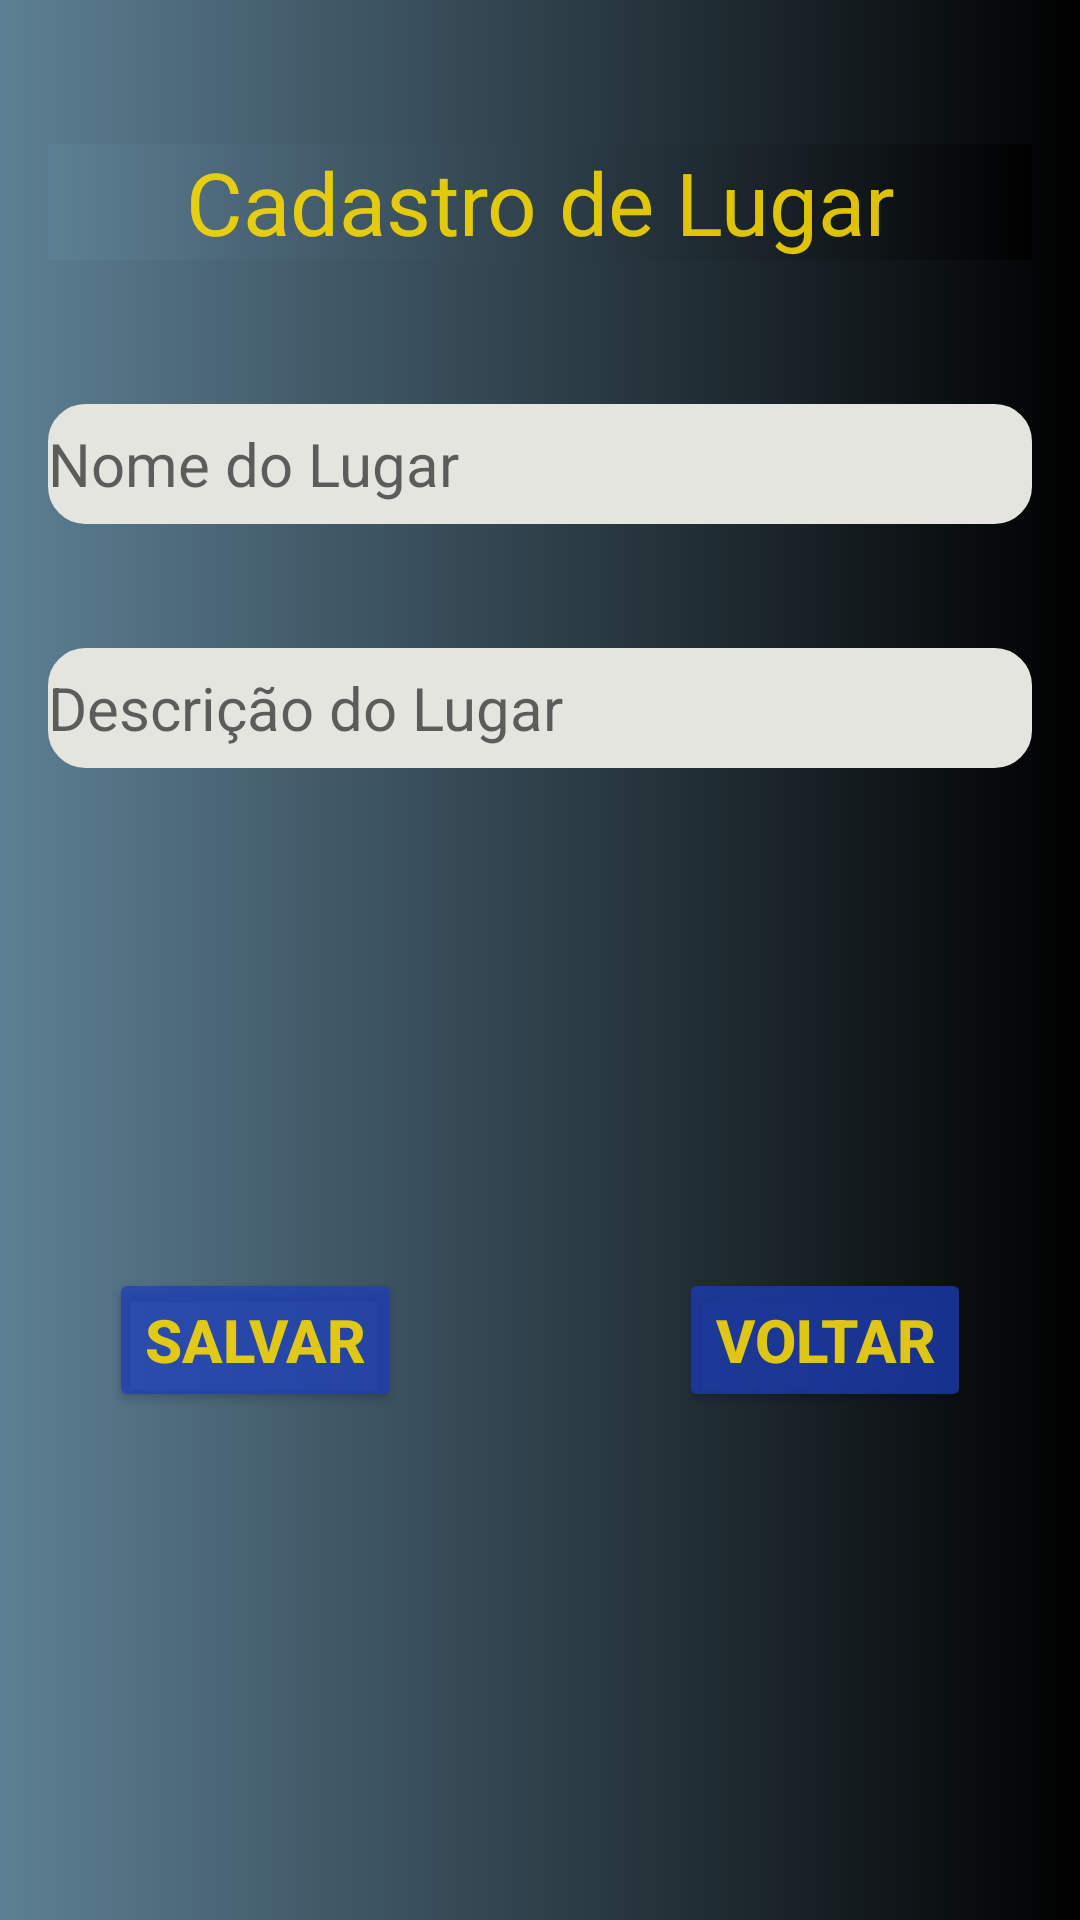

Produce the Android XML layout that renders to this screen, including the resource entries it uses.
<!-- AndroidManifest.xml: application theme Theme.ProjetoLocalizacao -->
<!-- res/layout/activity_cadastro_lugar.xml -->
<?xml version="1.0" encoding="utf-8"?>
<androidx.constraintlayout.widget.ConstraintLayout xmlns:android="http://schemas.android.com/apk/res/android"
    xmlns:app="http://schemas.android.com/apk/res-auto"
    xmlns:tools="http://schemas.android.com/tools"
    android:layout_width="match_parent"
    android:layout_height="match_parent"
    tools:context=".ui.CadastroLugar"
    android:background="@drawable/buttomnovo"



    >

    <TextView

        android:id="@+id/textViewTitulo"
        android:layout_width="match_parent"
        android:layout_height="wrap_content"
        android:layout_marginRight="16dp"
        android:layout_marginLeft="16dp"
        android:text="Cadastro de Lugar"
        android:background="@drawable/buttomnovo"
        android:textColor="@color/amarilho"
        android:gravity="center"
        style="@style/CardView.Dark"
        android:textSize="14pt"
        android:layout_marginTop="48dp"
        app:layout_constraintTop_toTopOf="parent"
        app:layout_constraintRight_toRightOf="parent"
        app:layout_constraintLeft_toLeftOf="parent"/>


    <EditText
        android:id="@+id/editTextNomeLugar"
        android:layout_width="match_parent"
        android:layout_height="40dp"
        android:layout_marginTop="48dp"
        android:layout_marginLeft="16dp"
        android:layout_marginRight="16dp"
        android:layout_marginBottom="10dp"
        android:hint="Nome do Lugar"
        android:drawableStart="@drawable/ic_addlocation"
        android:drawablePadding="20dp"

        android:textColor="@color/VERDI"
        android:background="@drawable/custom_input"
        android:backgroundTint="@color/Azul"
        android:textSize="20dp"
        app:layout_constraintRight_toRightOf="parent"
        app:layout_constraintLeft_toLeftOf="parent"
        app:layout_constraintTop_toBottomOf="@+id/textViewTitulo"

        />

    <EditText
        android:id="@+id/editTextDescricaoLugar"
        android:layout_width="match_parent"
        android:layout_height="40dp"
        android:layout_marginLeft="16dp"
        android:layout_marginRight="16dp"
        android:layout_marginTop="20pt"
        android:layout_marginBottom="10dp"
        android:hint="Descrição do Lugar"
        android:background="@drawable/custom_input"
        android:drawableStart="@drawable/ic_descricao"
        android:drawablePadding="20dp"
        android:textColor="@color/VERDI"
        android:backgroundTint="@color/Azul"
        android:textSize="20dp"
        app:layout_constraintRight_toRightOf="parent"
        app:layout_constraintLeft_toLeftOf="parent"
        app:layout_constraintTop_toBottomOf="@+id/editTextNomeLugar"
        />

    <TextView
        android:id="@+id/locationTextView"
        android:layout_width="match_parent"
        android:layout_height="wrap_content"
        android:textColor="@color/white"
        android:layout_marginTop="20pt"
        android:layout_marginLeft="16dp"
        android:layout_marginRight="16dp"
        android:textSize="20dp"
        app:layout_constraintTop_toBottomOf="@+id/editTextDescricaoLugar"
        />
    <TextView
        android:id="@+id/dataTextView"
        android:layout_width="match_parent"
        android:layout_height="wrap_content"
        android:layout_marginTop="20pt"
        android:layout_marginLeft="16dp"
        android:layout_marginRight="16dp"
        android:textSize="20dp"
        app:layout_constraintTop_toBottomOf="@+id/locationTextView"
        />



    <Button
        android:id="@+id/buttonSalvarLugar"
        android:layout_width="wrap_content"
        android:layout_height="wrap_content"
        android:layout_marginTop="30dp"
        android:layout_marginLeft="16dp"
        android:layout_marginRight="100pt"
        android:layout_marginBottom="10dp"
        android:onClick="onClick"
        android:text="Salvar"
        android:textColor="@color/amarilho"
        android:textStyle="bold"
        android:backgroundTint="@color/VERDI"
        android:textSize="20dp"
        app:layout_constraintRight_toRightOf="parent"
        app:layout_constraintLeft_toLeftOf="parent"
        app:layout_constraintTop_toBottomOf="@+id/dataTextView"

        />
    <Button
        android:id="@+id/buttonVoltar"
        android:layout_width="wrap_content"
        android:layout_height="wrap_content"
        android:layout_marginTop="30dp"
        android:layout_marginLeft="100pt"
        android:layout_marginRight="16dp"
        android:layout_marginBottom="10dp"
        android:onClick="voltar"
        android:text="Voltar"
        android:textColor="@color/amarilho"
        android:textStyle="bold"
        android:backgroundTint="@color/VERDI"
        android:textSize="20dp"
        app:layout_constraintRight_toRightOf="parent"
        app:layout_constraintLeft_toLeftOf="parent"
        app:layout_constraintTop_toBottomOf="@+id/dataTextView"

        />
    <TextView
        android:layout_width="match_parent"
        android:layout_height="wrap_content"
        android:layout_marginTop="105pt"
        android:background="@color/VERDI"
        android:layout_marginRight="0pt"
        android:textSize="40dp"
        app:layout_constraintTop_toBottomOf="@+id/buttonVoltar"
        />




</androidx.constraintlayout.widget.ConstraintLayout>
<!-- resources referenced by this layout -->
<resources>
  <color name="Azul">#E5E5E0</color>
  <color name="VERDI">#B91C3FBD</color>
  <color name="amarilho">#DCFFDD00</color>
  <color name="white">#FFFFFFFF</color>
  <!-- drawable buttomnovo (drawable) -->
  <?xml version="1.0" encoding="utf-8"?>
  <shape xmlns:android="http://schemas.android.com/apk/res/android"
      >
      <gradient android:startColor="@color/AzulMetalico"
          android:endColor="@color/PRETO"
          android:type="linear"
          />
      <corners android:radius="0dp"/>
  
  
  </shape>
  <!-- drawable custom_input (drawable) -->
  <?xml version="1.0" encoding="utf-8"?>
  <shape xmlns:android="http://schemas.android.com/apk/res/android"
      android:shape="rectangle">
      <solid android:color="@android:color/white"/>
      <corners android:radius="10dp"/>
      <stroke android:color="@color/white"
          android:width="5dp"/>
  </shape>
  <style name="Theme.ProjetoLocalizacao" parent="Theme.MaterialComponents.DayNight.DarkActionBar">
          
          <item name="colorPrimary">@color/purple_500</item>
          <item name="colorPrimaryVariant">@color/purple_700</item>
          <item name="colorOnPrimary">@color/white</item>
          
          <item name="colorSecondary">@color/teal_200</item>
          <item name="colorSecondaryVariant">@color/teal_700</item>
          <item name="colorOnSecondary">@color/black</item>
          
          <item name="android:statusBarColor" tools:targetApi="l">?attr/colorPrimaryVariant</item>
          
      </style>
  <color name="AzulMetalico">#5D8094</color>
  <color name="PRETO">#000000</color>
  <color name="purple_500">#FF6200EE</color>
  <color name="purple_700">#FF3700B3</color>
  <color name="teal_200">#FF03DAC5</color>
  <color name="teal_700">#FF018786</color>
  <color name="black">#FF000000</color>
</resources>
